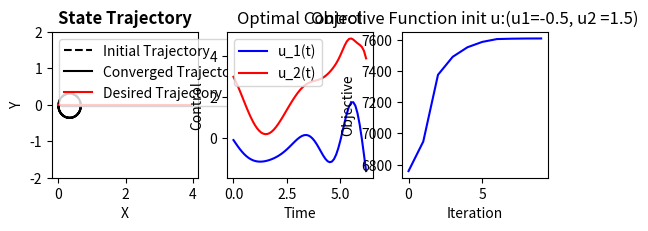

This chart was generated by the following Python code:
from operator import inv
import numpy as np
import matplotlib.pyplot as plt
import math
from scipy.integrate import solve_bvp
from matplotlib.legend_handler import HandlerTuple

# iLQR parameters
dt = 0.1
tf = 2 * math.pi
x0 = np.array([0, 0, math.pi / 2.0])
N = 63
init_u_traj = np.tile(np.array([-0.5, 1.5]), reps=(N, 1))
termCondition = np.array([4, 0, np.pi / 2.0])

# State
x = x0

# Desired trajectory
x_d = np.array([[2.0 * x / np.pi, 0.0] for x in np.arange(0, 6.3, 0.1)])

##### Helper functions #####
# Update the state based on a packed trajectory
def step(xIn, uIn):
    xNew = xIn + dt * dyn(xIn, uIn)
    return xNew

# Creates a trajectory based on a constant control input
def simTraj(x0, uTraj):
    tsteps = uTraj.shape[0]
    xTraj = np.zeros((tsteps, 3))
    xt = x0.copy()
    for t in range(tsteps):
        xtNew = step(xt, uTraj[t])
        xTraj[t] = xtNew.copy()
        xt = xtNew.copy()
    return xTraj

################## Starting the iLQR algorithm

# Qx, Ru, P1, Qz, Rv
Qx = np.diag([10.0, 10.0, 2.0])
Ru = np.diag([4.0, 2.0])
P1 = np.diag([20.0, 20.0, 5.0])
Qz = np.diag([5.0, 5.0, 1.0])
Rv = np.diag([2.0, 1.0])

# Initial control trajectory
uInit1 = init_u_traj[:, 0][0]
uInit2 = init_u_traj[:, 1][0]

##### Helper functions to get the terms for the iLQR algorithm #####
# Get the xdot term
def dyn(xIn, uIn):
    return np.array([uIn[0] * math.cos(xIn[2]),
                     uIn[0] * math.sin(xIn[2]),
                     uIn[1]])

# Get the A matrix
def getA(xIn, uIn):
    # The A matrix is the partial derivative of dynamics wrt x
    return np.array([[0, 0, -uIn[0] * math.sin(xIn[2])],
                     [0, 0, uIn[0] * math.cos(xIn[2])],
                     [0, 0, 0]])

# Get the B matrix
def getB(xIn, uIn):
    # The B matrix is the partial derivative of dynamics wrt u
    return np.array([[math.cos(xIn[2]), 0],
                     [math.sin(xIn[2]), 0],
                     [0, 1.0]])

# Get the loss function
def loss(t, x, u):
    totalLoss = 0
    for t in range(N):
        xd = np.array(
            [2.0 * t * dt / np.pi, 0.0, np.pi / 2.0]
        )  # update desired state at each timestep
        xLoss = (x[t] - xd).T @ Qx @ (x[t] - xd)
        uLoss = u[t].T @ Ru @ u[t]
        totalLoss += xLoss + uLoss
    return totalLoss

# Get x desired at time t
def xd(t):
    return np.array([2.0 * t / np.pi, 0.0, np.pi / 2.0])

# Get dldx
def dldx(t, x):
    # Take the derivative of l(x, u) wrt x
    return 2 * Qx @ (x - xd(t))

# Get dldu
def dldu(u):
    # Take the derivative of l(x, u) wrt u
    return 2 * Ru @ u

###### iLQR Algorithm ######
def ilqr_iter(x0, u_traj):
    # :param x0: initial state of the system
    # :param u_traj: current estimation of the optimal control trajectory
    # :return: the descent direction for the control
    # forward simulate the state trajectory
    xTraj = simTraj(x0, u_traj)

    # compute other variables needed for specifying the dynamics of z(t) and p(t)
    A_list = np.zeros((N, 3, 3))
    B_list = np.zeros((N, 3, 2))
    a_list = np.zeros((N, 3))
    b_list = np.zeros((N, 2))
    for t_idx in range(N):
        t = t_idx * dt
        A_list[t_idx] = getA(xTraj[t_idx], u_traj[t_idx])
        B_list[t_idx] = getB(xTraj[t_idx], u_traj[t_idx])
        a_list[t_idx] = dldx(t, xTraj[t_idx])
        b_list[t_idx] = dldu(u_traj[t_idx])

    xd_T = np.array([
        2.0*(N-1)*dt / np.pi, 0.0, np.pi/2.0
    ])  # desired terminal state

    p1 = termCondition

    def zp_dyn(t, zp):
        # Getting the A and B matrices
        t_idx = (t/dt).astype(int)
        At = A_list[t_idx]
        Bt = B_list[t_idx]
        at = a_list[t_idx]
        bt = b_list[t_idx]

        # M matrix
        M_11 = At
        M_12 = np.zeros((3,3))
        M_21 = np.zeros((3,3))
        M_22 = -At.T

        # Dynamic matrix
        dyn_mat = np.block([
            [M_11, M_12],
            [M_21, M_22]
        ])

        # Dynamic vector
        m_1 = Bt @ np.linalg.inv(Rv) @ (-Bt.T @ zp[3:] - bt)
        m_2 = -at - At.T @ zp[3:]
        dyn_vec = np.hstack([m_1, m_2])

        return dyn_mat @ zp + dyn_vec

    # this will be the actual dynamics function you provide to solve_bvp,
    # it takes in a list of time steps and corresponding [z(t), p(t)]
    # and returns a list of [zdot(t), pdot(t)]
    def zp_dyn_list(t_list, zp_list):
        list_len = len(t_list)
        zp_dot_list = np.zeros((6, list_len))
        for _i in range(list_len):
            zp_dot_list[:,_i] = zp_dyn(t_list[_i], zp_list[:,_i])
        return zp_dot_list

    # boundary condition (inputs are [z(0),p(0)] and [z(T),p(T)])
    def zp_bc(zp_0, zp_T):
        return np.hstack([zp_0[:3], zp_T[:3] - p1])

    ### The solver will say it does not converge, but the returned result
    ### is numerically accurate enough for our use
    tlist = np.arange(N) * dt
    res = solve_bvp(zp_dyn_list, zp_bc, tlist, np.zeros((6,N)), max_nodes=100)
    zp_traj = res.sol(tlist).T

    z_traj = zp_traj[:,:3]
    p_traj = zp_traj[:,3:]

    v_traj = np.zeros((N, 2))
    for _i in range(N):
        At = A_list[_i]
        Bt = B_list[_i]
        at = a_list[_i]
        bt = b_list[_i]

        zt = z_traj[_i]
        pt = p_traj[_i]

        vt = -np.linalg.inv(Rv) @ (Bt.T @ pt - bt)
        v_traj[_i] = vt

    return v_traj

# Starting conditions for the iLQR algorithm
uTraj = init_u_traj.copy()
initXTraj = simTraj(x0, uTraj)

# Array to store the objective value
objVal = []

# The loop to iterate through the iLQR algorithm
for iter in range(10):
    # Simulate with the current command
    xTraj = simTraj(x0, init_u_traj)

    decent = ilqr_iter(x0, uTraj)

    gamma = 1.0
    alpha = 1e-04
    beta = 0.5

    cost = loss(0, xTraj, uTraj)
    objVal.append(cost)

    while True:
        uTrajNew = uTraj + gamma * decent
        xTrajNew = simTraj(x0, uTrajNew)

        cost_new = loss(0, xTrajNew, uTrajNew)
        expected_reduction = alpha * gamma * np.sum(decent * decent)
        print(expected_reduction, cost, cost_new)

        if cost_new <= cost + expected_reduction:
            break

        gamma *= beta

    uTraj += gamma * decent

# Setting up figures and plots
fig, ax = plt.subplots(1, 3)
ax[0].set_title('State Trajectory', weight='bold')
ax[1].set_title('Optimal Control', weight='bold')
ax[2].set_title('Objective Value', weight='bold')

final_line = ax[0].plot(xTraj[:, 0], xTraj[:, 1], linestyle="-", color="k")
init_line = ax[0].plot(initXTraj[:, 0], initXTraj[:, 1], linestyle="--", color="k")
desired = ax[0].plot(x_d[:, 0], x_d[:, 1], linestyle="-", color="r")
ax[0].set_xlabel("X")
ax[0].set_ylabel("Y")
ax[0].legend(
    [(init_line[0],), (final_line[0],), (desired[0])],
    ["Initial Trajectory", "Converged Trajectory", "Desired Trajectory"],
    handler_map={(init_line[0], final_line[0], desired[0]): HandlerTuple(ndivide=None)},
)
ax[0].set_ylim(-2, 2)
ax[1].set_title("Optimal Control")
u1_line = ax[1].plot(np.arange(0, 6.3, 0.1), uTraj[:, 0], linestyle="-", color="b")
u2_line = ax[1].plot(np.arange(0, 6.3, 0.1), uTraj[:, 1], linestyle="-", color="r")
ax[1].set_xlabel("Time")
ax[1].set_ylabel("Control")
ax[1].legend(
    [(u1_line[0],), (u2_line[0],)],
    ["u_1(t)", "u_2(t)"],
    handler_map={(u1_line[0], u2_line[0]): HandlerTuple(ndivide=None)},
)
ax[2].set_title(
    "Objective Function init u:(u1={}, u2 ={})".format(uInit1, uInit2)
)
ax[2].plot(objVal, linestyle="-", color="b")
ax[2].set_xlabel("Iteration")
ax[2].set_ylabel("Objective")
ax[0].set_box_aspect(1)
ax[1].set_box_aspect(1)

ax[2].set_box_aspect(1)

# Show the plots
plt.show()
